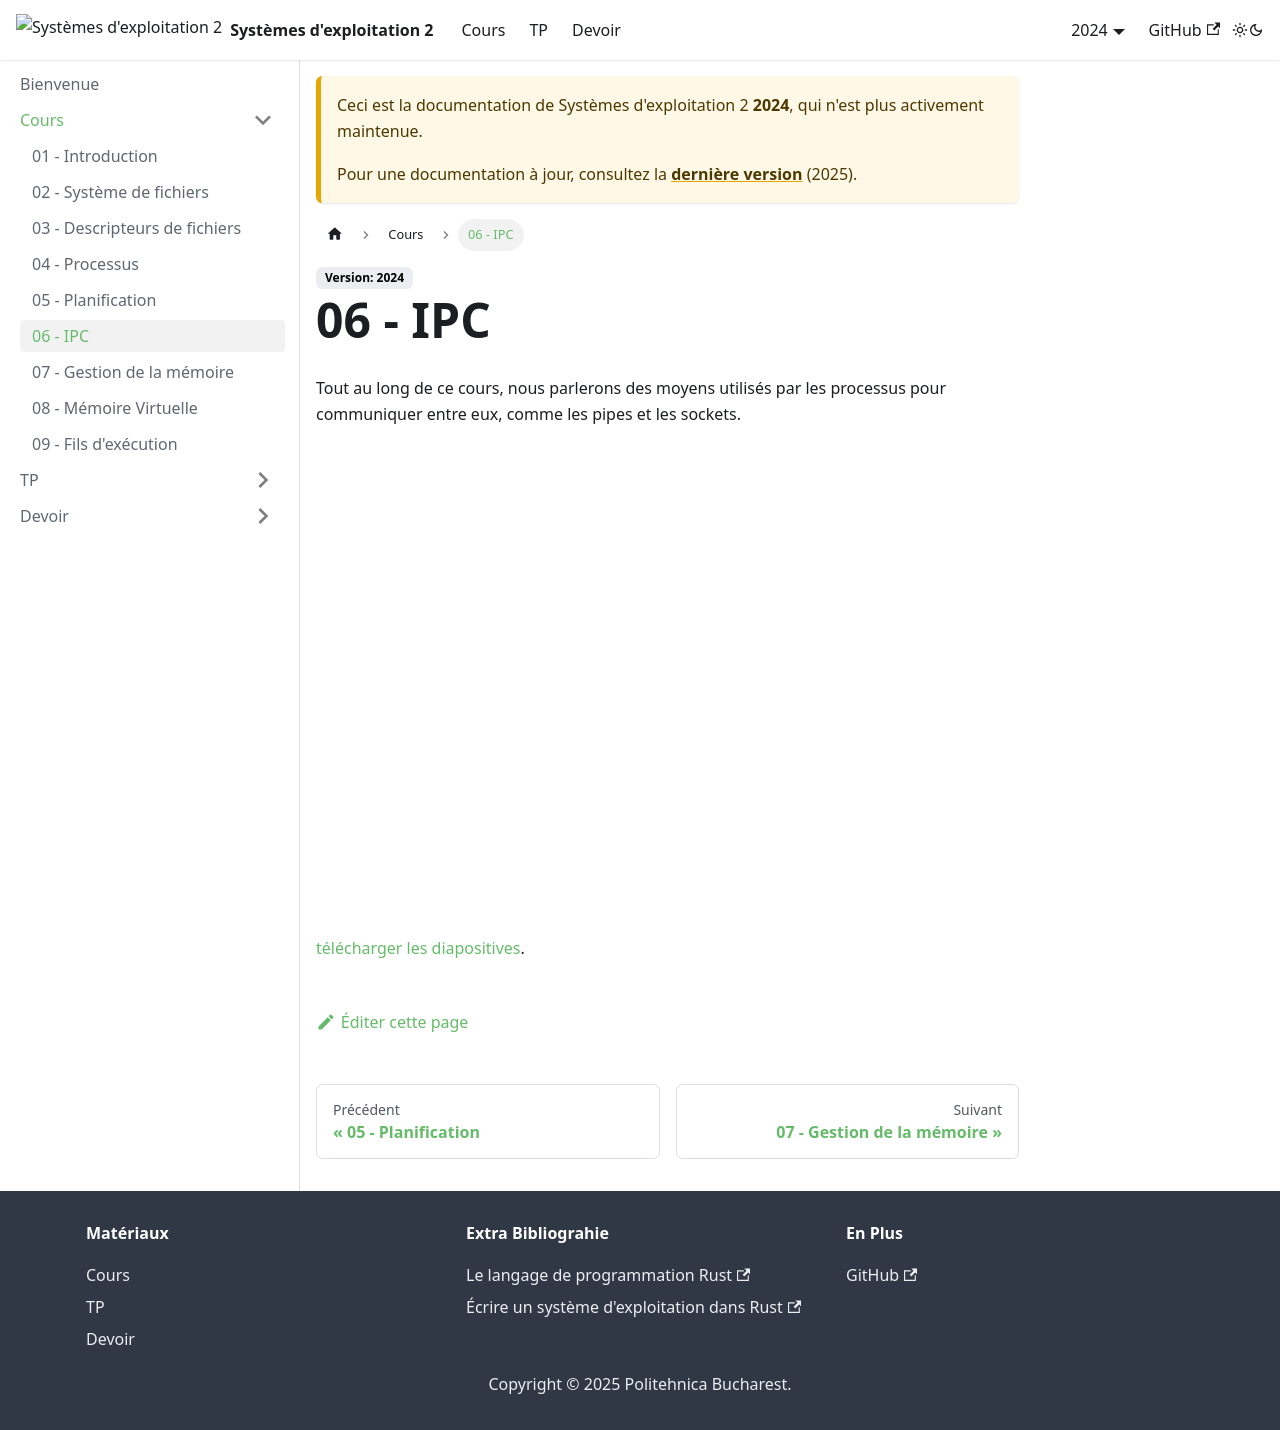

repository: UPB-FILS-SdE2/upb-fils-sde2.github.io · page: docs/2024/cours/06.html · generator: docusaurus

---
sidebar_position: 6
description: Communication inter-processus
---

# 06 - IPC

Tout au long de ce cours, nous parlerons des moyens utilisés par les processus pour communiquer entre eux, comme les pipes et les sockets.

<iframe src="/cours/sde2_6.pdf" loading="lazy" width="700" height="480">
    Impossible d'afficher le fichier pdf, vous pouvez 
    <a href="/cours/sde2_6.pdf">télécharger les diapositives</a>.
</iframe>
<a href="/cours/sde2_6.pdf">télécharger les diapositives</a>.
